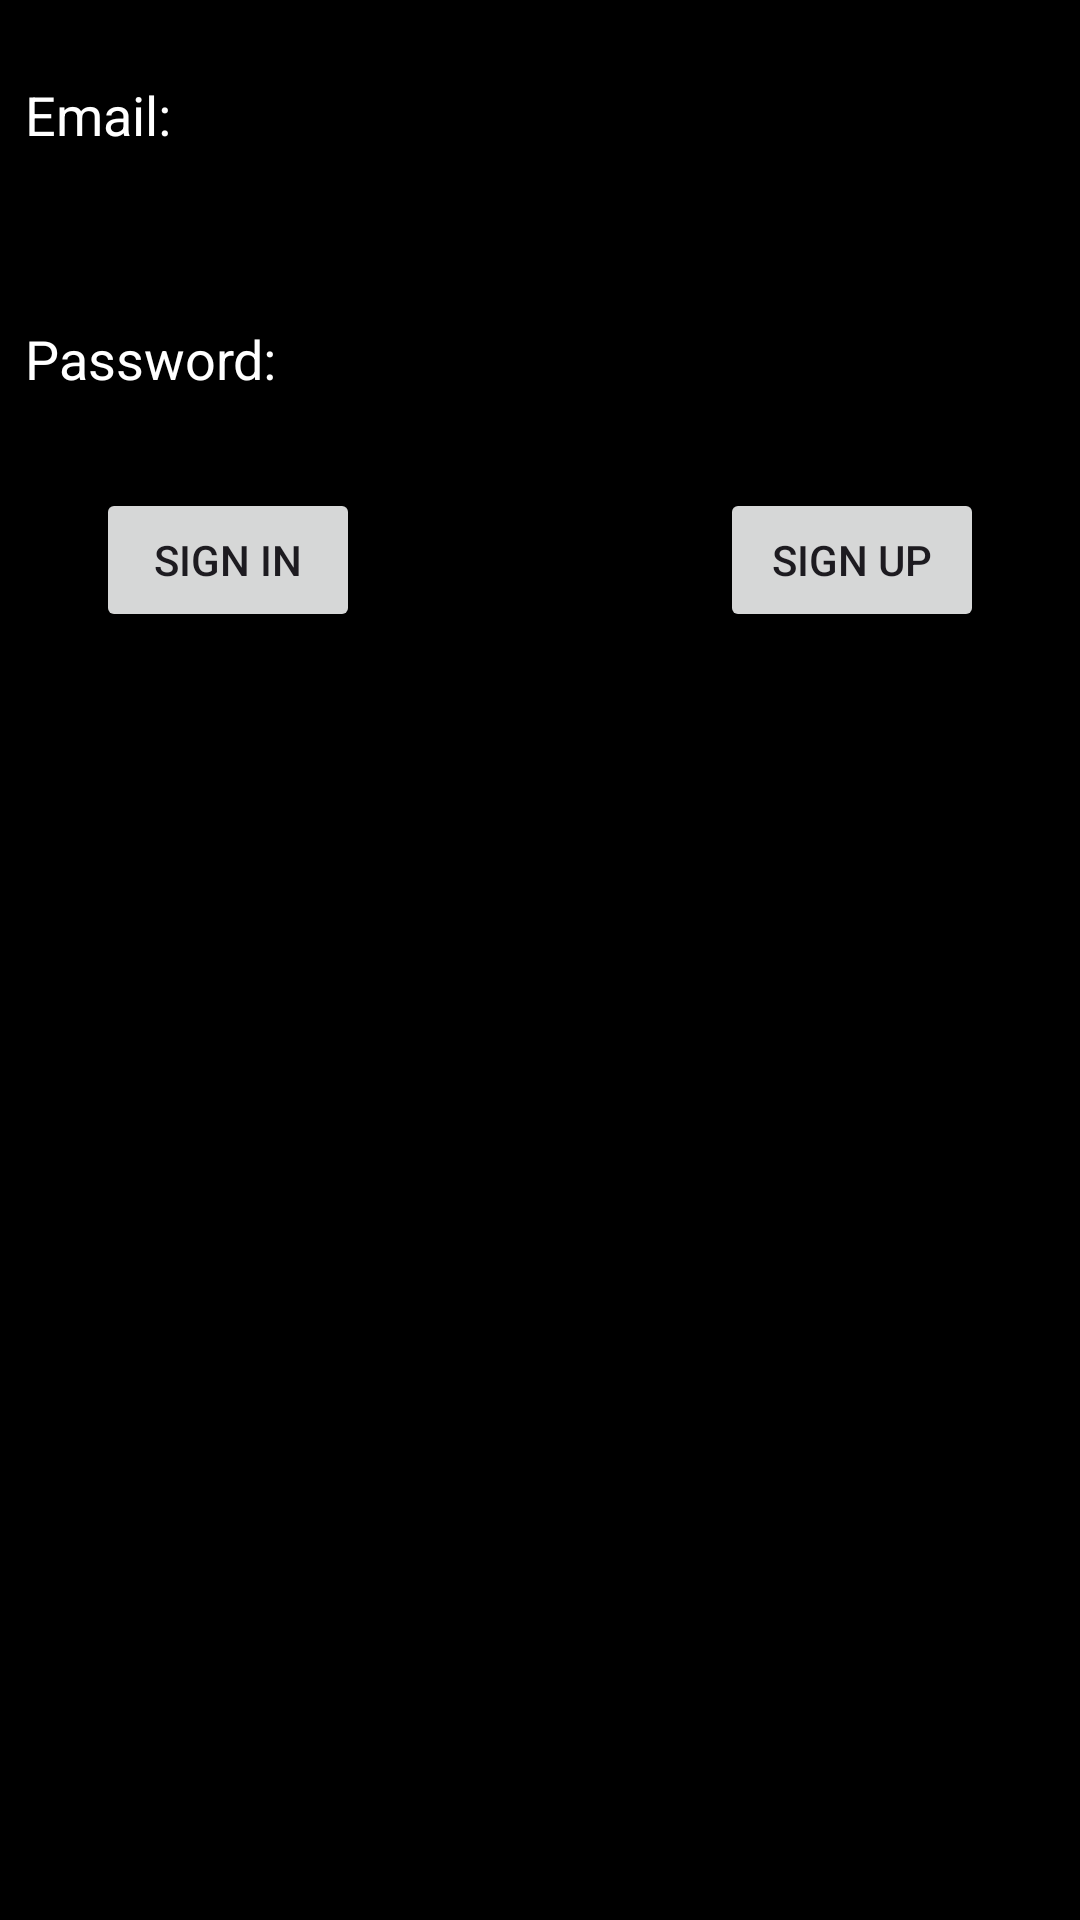

Produce the Android XML layout that renders to this screen, including the resource entries it uses.
<!-- AndroidManifest.xml: application theme Theme.DailyNew -->
<!-- res/layout/activity_login.xml -->
<?xml version="1.0" encoding="utf-8"?>
<androidx.constraintlayout.widget.ConstraintLayout xmlns:android="http://schemas.android.com/apk/res/android"
    xmlns:app="http://schemas.android.com/apk/res-auto"
    xmlns:tools="http://schemas.android.com/tools"
    android:layout_width="match_parent"
    android:layout_height="match_parent"
    android:background="#000000"
    tools:context=".LoginActivity">

    <EditText
        android:id="@+id/emailText"
        android:layout_width="match_parent"
        android:layout_height="wrap_content"
        android:layout_marginTop="16dp"
        android:backgroundTint="#0000"
        android:ems="10"
        android:hint=" Email:"
        android:inputType="text"
        android:textColor="#FFFFFF"
        android:textColorHint="#FFFFFF"
        app:layout_constraintTop_toTopOf="parent"
        tools:layout_editor_absoluteX="0dp" />

    <Button
        android:id="@+id/button"
        android:layout_width="wrap_content"
        android:layout_height="wrap_content"
        android:layout_marginStart="32dp"
        android:layout_marginTop="24dp"
        android:onClick="signinClicked"
        android:text="Sign In"
        app:layout_constraintStart_toStartOf="parent"
        app:layout_constraintTop_toBottomOf="@+id/passwordText" />

    <Button
        android:id="@+id/button2"
        android:layout_width="wrap_content"
        android:layout_height="wrap_content"
        android:layout_marginTop="24dp"
        android:layout_marginEnd="32dp"
        android:onClick="signupClicked"
        android:text="Sign Up"
        app:layout_constraintEnd_toEndOf="parent"
        app:layout_constraintTop_toBottomOf="@+id/passwordText" />

    <EditText
        android:id="@+id/passwordText"
        android:layout_width="match_parent"
        android:layout_height="wrap_content"
        android:layout_marginTop="40dp"
        android:backgroundTint="#000000"
        android:ems="10"
        android:hint=" Password:"
        android:inputType="text"
        android:textColor="#FFFFFF"
        android:textColorHint="#FFFFFF"
        app:layout_constraintTop_toBottomOf="@+id/emailText"
        tools:layout_editor_absoluteX="0dp" />

</androidx.constraintlayout.widget.ConstraintLayout>
<!-- resources referenced by this layout -->
<resources>
  <style name="Theme.DailyNew" parent="Base.Theme.DailyNew" />
  <style name="Base.Theme.DailyNew" parent="Theme.Material3.DayNight.NoActionBar">
          
          
      </style>
</resources>
